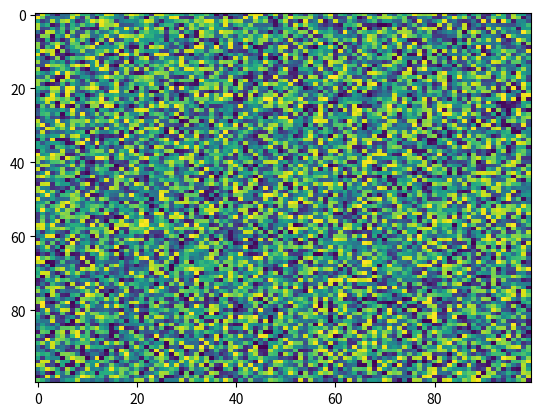

Reproduce this figure in Python.
import matplotlib.pyplot as plt
import numpy as np
X = np.random.rand(100, 100)
plt.imshow(vmin=None, norm=None, filterrad=4.0, vmax=None, alpha=None, cmap='viridis', X=X, filternorm=True, interpolation='nearest', aspect='auto', interpolation_stage=None)
